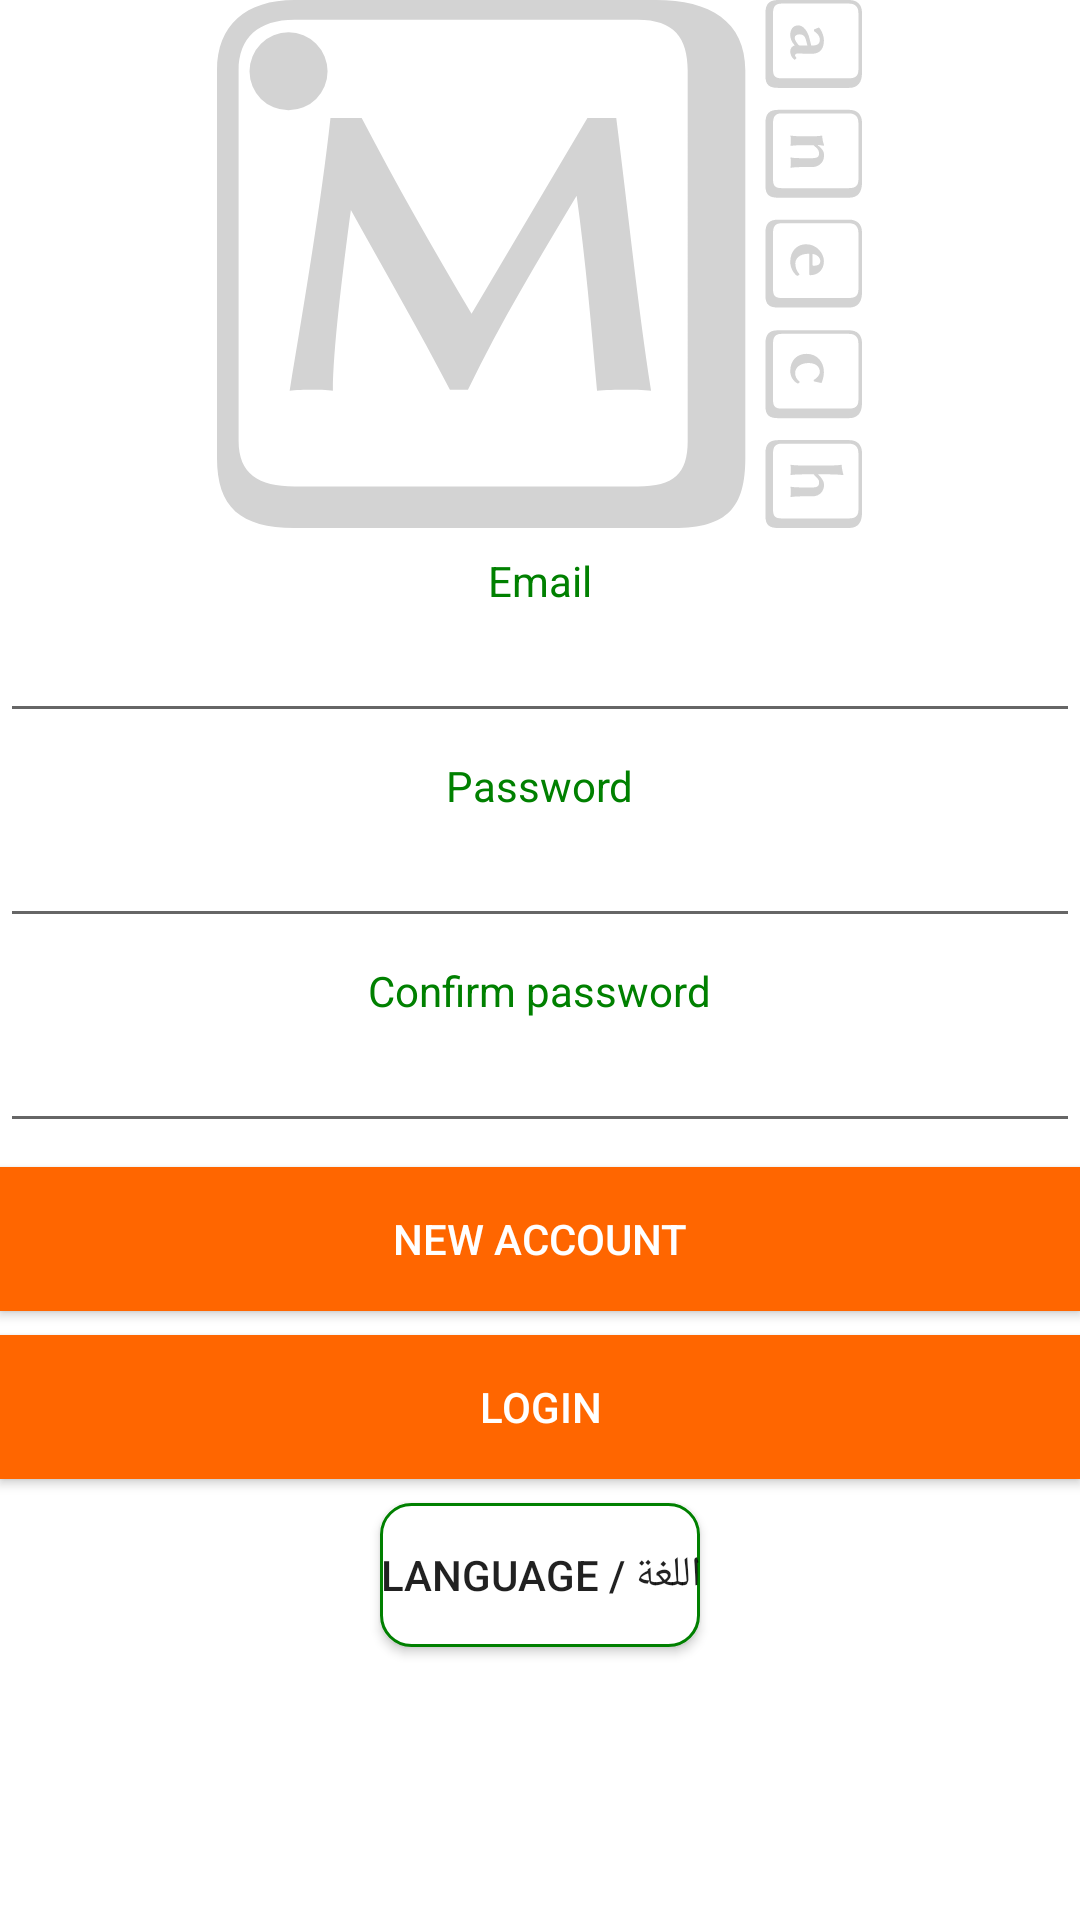

Layout XML and referenced resources for this Android screen:
<!-- AndroidManifest.xml: application theme AppTheme -->
<!-- res/layout/fragment_register.xml -->
<?xml version="1.0" encoding="utf-8"?>
<LinearLayout xmlns:android="http://schemas.android.com/apk/res/android"
    xmlns:app="http://schemas.android.com/apk/res-auto"
    android:layout_width="match_parent"
    android:layout_height="match_parent"
    android:layout_margin="8dp"
    android:background="@color/colorPrimary"
    android:gravity="center_horizontal"
    android:orientation="vertical">

    <ImageView
        android:id="@+id/manechLogo"
        android:layout_width="wrap_content"
        android:layout_height="wrap_content"
        android:contentDescription="@string/app_name"
        android:src="@drawable/ic_manech_logo" />

    <TextView
        android:id="@+id/textView3"
        android:layout_width="wrap_content"
        android:layout_height="wrap_content"
        android:layout_marginTop="8dp"
        android:labelFor="@id/txtEmail"
        android:text="@string/email"
        android:textColor="@color/colorAccent" />

    <EditText
        android:id="@+id/txtEmail"
        android:layout_width="match_parent"
        android:layout_height="wrap_content"
        android:importantForAutofill="no"
        android:inputType="textEmailAddress"
        android:textAlignment="center" />


    <TextView
        android:id="@+id/textView4"
        android:layout_width="wrap_content"
        android:layout_height="wrap_content"
        android:layout_marginTop="8dp"
        android:labelFor="@id/txtPassword"
        android:text="@string/password"
        android:textColor="@color/colorAccent" />

    <EditText
        android:id="@+id/txtPassword"
        android:layout_width="match_parent"
        android:layout_height="wrap_content"
        android:autofillHints=""
        android:inputType="textPassword"
        android:textAlignment="center" />

    <TextView
        android:id="@+id/textView5"
        android:layout_width="wrap_content"
        android:layout_height="wrap_content"
        android:layout_marginTop="8dp"
        android:labelFor="@id/txtConfirm"
        android:text="@string/confirm_password"
        android:textColor="@color/colorAccent" />

    <EditText
        android:id="@+id/txtConfirm"
        android:layout_width="match_parent"
        android:layout_height="wrap_content"
        android:importantForAutofill="no"
        android:inputType="textPassword"
        android:textAlignment="center" />

    <Button
        android:id="@+id/btnRegister"
        android:layout_width="match_parent"
        android:layout_height="wrap_content"
        android:layout_marginTop="8dp"
        android:background="@color/colorPrimaryDark"
        android:text="@string/new_login"
        android:textColor="@color/colorPrimary" />

    <Button
        android:id="@+id/btnLogin"
        android:layout_width="match_parent"
        android:layout_height="wrap_content"
        android:layout_marginTop="8dp"
        android:background="@color/colorPrimaryDark"
        android:text="@string/login"
        android:textColor="@color/colorPrimary"
        app:layout_constraintHorizontal_bias="0.0"
        app:layout_constraintTop_toBottomOf="@+id/txtPassword" />

    <Button
        android:id="@+id/btnLanguage"
        android:layout_width="wrap_content"
        android:layout_height="wrap_content"
        android:layout_marginTop="8dp"
        android:background="@drawable/border3"
        android:text="@string/change_language" />
</LinearLayout>
<!-- resources referenced by this layout -->
<resources>
  <color name="colorAccent">#008000</color>
  <color name="colorPrimary">#FFF</color>
  <color name="colorPrimaryDark">#ff6600</color>
  <!-- drawable border3 (drawable) -->
  <?xml version="1.0" encoding="utf-8"?>
  <shape xmlns:android="http://schemas.android.com/apk/res/android"
      android:shape="rectangle"  >
      <stroke android:color="@color/colorAccent" android:width="1dp" />
      <corners android:radius="10dp"/>
      <solid android:color="@color/colorPrimary" />
  </shape>
  <!-- drawable ic_manech_logo: vector/xml drawable (drawable, 7152 chars, omitted) -->
  <string name="app_name">Manech</string>
  <string name="change_language">Language / اللغة</string>
  <string name="confirm_password">Confirm password</string>
  <string name="email">Email</string>
  <string name="login">Login</string>
  <string name="new_login">New account</string>
  <string name="password">Password</string>
  <style name="AppTheme" parent="Theme.AppCompat.Light.NoActionBar">
          
          <item name="colorPrimary">@color/colorPrimary</item>
          <item name="colorPrimaryDark">@color/colorPrimaryDark</item>
          <item name="colorAccent">@color/colorAccent</item>
          <item name="windowNoTitle">true</item>
  
      </style>
</resources>
